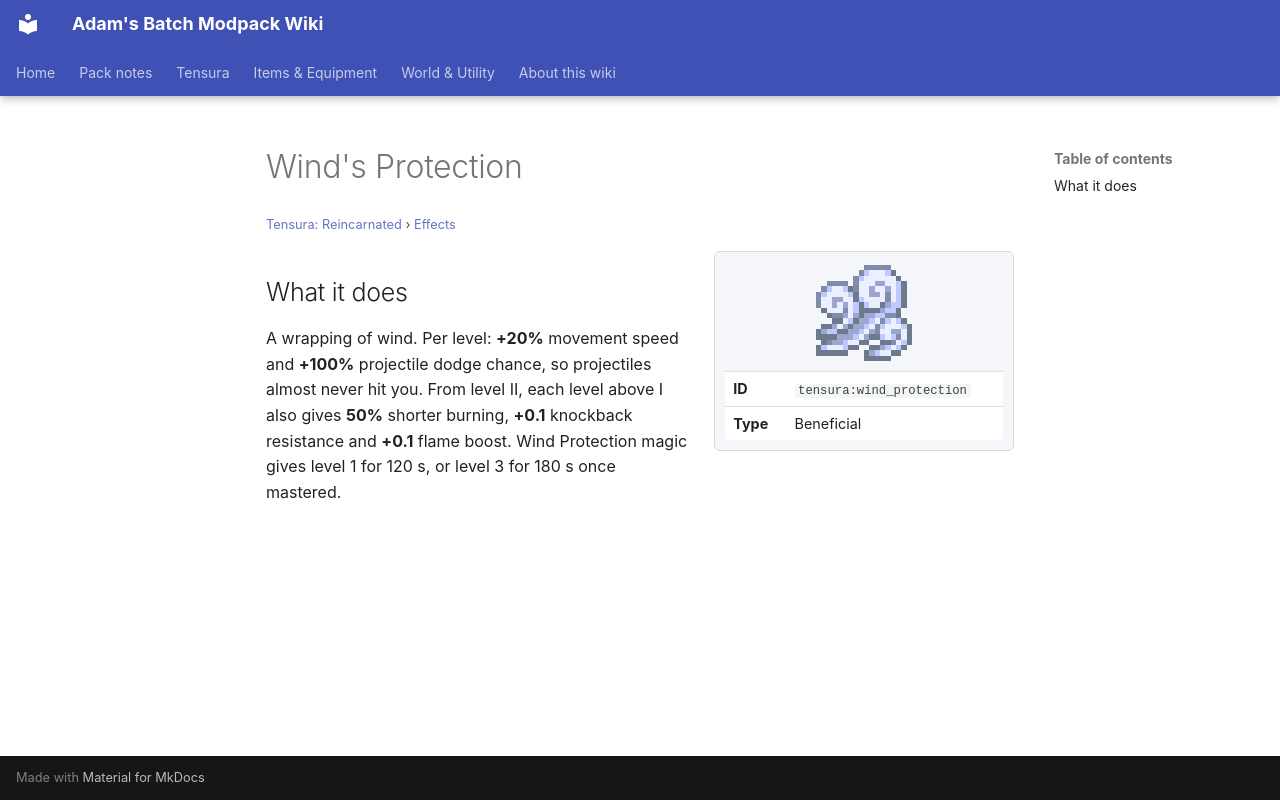

repository: Proteus-Nell/Adams-Batch-MC-Modpack-Wiki · page: tensura-reincarnated/effects/wind-protection/index.html · generator: mkdocs

# Wind's Protection

<small>[Tensura: Reincarnated](../index.md) &rsaquo; [Effects](index.md)</small>

<div class="infobox" markdown>

![Wind's Protection](../../assets/icons/tensura/effect/wind_protection.png)

| | |
|---|---|
| **ID** | `tensura:wind_protection` |
| **Type** | Beneficial |

</div>

## What it does

A wrapping of wind. Per level: **+20%** movement speed and **+100%** projectile dodge chance, so projectiles almost never hit you. From level II, each level above I also gives **50%** shorter burning, **+0.1** knockback resistance and **+0.1** flame boost. Wind Protection magic gives level 1 for 120 s, or level 3 for 180 s once mastered.
